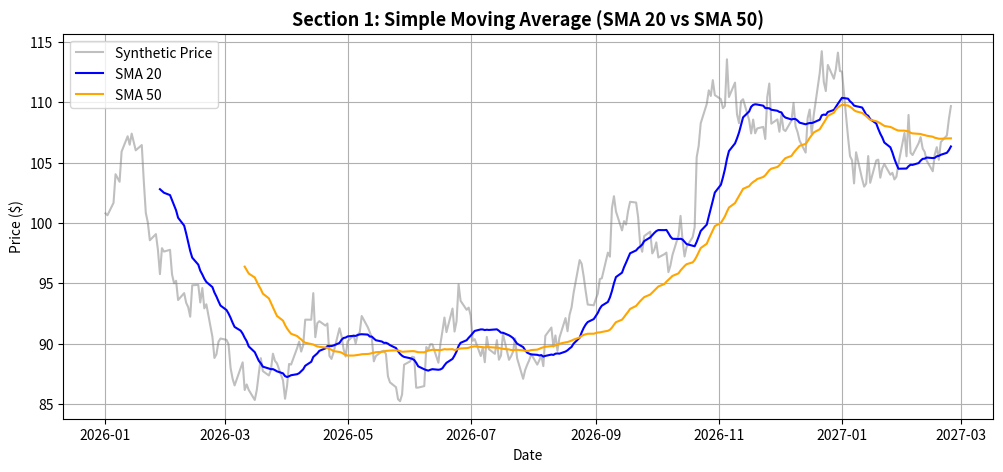
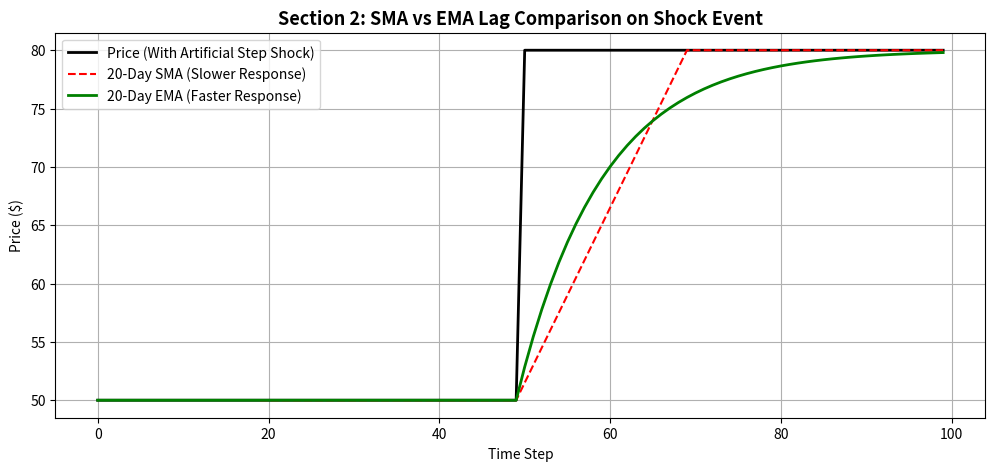
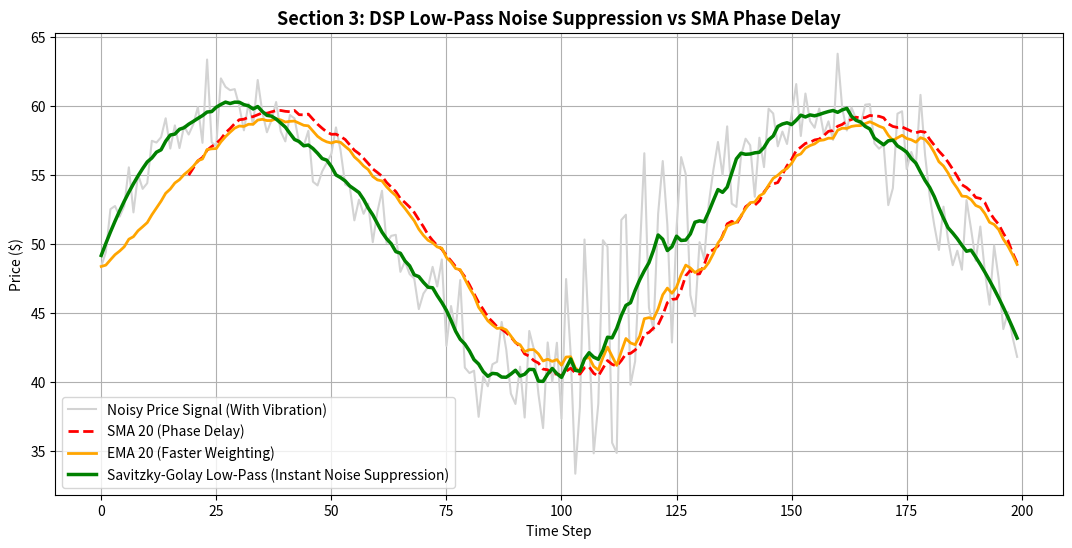
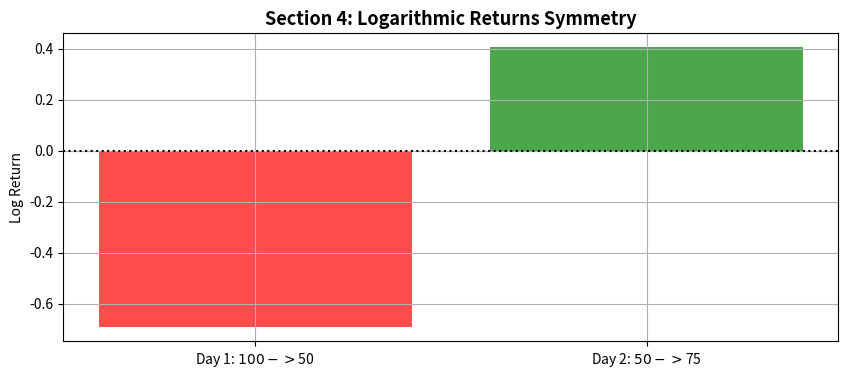

Write the Python code that produced these figures, in order. (Note: this script raises an exception after producing the figures.)
import numpy as np
import pandas as pd
import matplotlib.pyplot as plt

np.random.seed(42)
days = 300
dates = pd.date_range(start="2026-01-01", periods=days, freq="B")

returns = np.random.normal(loc=0.0005, scale=0.015, size=days)
price = 100 * np.cumprod(1 + returns)

df_sma = pd.DataFrame({"Close": price}, index=dates)
df_sma['SMA_20'] = df_sma['Close'].rolling(20).mean()
df_sma['SMA_50'] = df_sma['Close'].rolling(50).mean()

plt.figure(figsize=(12, 5))
plt.plot(df_sma.index, df_sma['Close'], label='Synthetic Price', alpha=0.5, color='gray')
plt.plot(df_sma.index, df_sma['SMA_20'], label='SMA 20', color='blue', linewidth=1.5)
plt.plot(df_sma.index, df_sma['SMA_50'], label='SMA 50', color='orange', linewidth=1.5)
plt.title('Section 1: Simple Moving Average (SMA 20 vs SMA 50)', fontsize=13, fontweight='bold')
plt.xlabel('Date')
plt.ylabel('Price ($)')
plt.legend()
plt.grid(True)
plt.show()

shock_prices = np.ones(100) * 50
shock_prices[50:] = 80

df_ema = pd.DataFrame({"Close": shock_prices})
df_ema['SMA_20'] = df_ema['Close'].rolling(20).mean()
df_ema['EMA_20'] = df_ema['Close'].ewm(span=20, adjust=False).mean()

plt.figure(figsize=(12, 5))
plt.plot(df_ema['Close'], label='Price (With Artificial Step Shock)', color='black', linewidth=2)
plt.plot(df_ema['SMA_20'], label='20-Day SMA (Slower Response)', color='red', linestyle='--')
plt.plot(df_ema['EMA_20'], label='20-Day EMA (Faster Response)', color='green', linewidth=2)
plt.title('Section 2: SMA vs EMA Lag Comparison on Shock Event', fontsize=13, fontweight='bold')
plt.xlabel('Time Step')
plt.ylabel('Price ($)')
plt.legend()
plt.grid(True)
plt.show()

from scipy.signal import savgol_filter

t = np.linspace(0, 10, 200)
clean_signal = np.sin(t) * 10 + 50
vibration_noise = np.random.normal(0, 2, 200)
vibration_noise[100:130] += np.sin(np.arange(30)*1.5) * 8

noisy_price = clean_signal + vibration_noise
df_filter = pd.DataFrame({"Close": noisy_price})
df_filter['SMA_20'] = df_filter['Close'].rolling(20).mean()
df_filter['EMA_20'] = df_filter['Close'].ewm(span=20, adjust=False).mean()
df_filter['LowPass_SavGol'] = savgol_filter(df_filter['Close'], window_length=21, polyorder=2)

plt.figure(figsize=(13, 6))
plt.plot(df_filter['Close'], label='Noisy Price Signal (With Vibration)', color='lightgray', linewidth=1.5)
plt.plot(df_filter['SMA_20'], label='SMA 20 (Phase Delay)', color='red', linestyle='--', linewidth=2)
plt.plot(df_filter['EMA_20'], label='EMA 20 (Faster Weighting)', color='orange', linewidth=2)
plt.plot(df_filter['LowPass_SavGol'], label='Savitzky-Golay Low-Pass (Instant Noise Suppression)', color='green', linewidth=2.5)
plt.title('Section 3: DSP Low-Pass Noise Suppression vs SMA Phase Delay', fontsize=13, fontweight='bold')
plt.xlabel('Time Step')
plt.ylabel('Price ($)')
plt.legend()
plt.grid(True)
plt.show()

prices = np.array([100.0, 50.0, 75.0])
simple_returns = (prices[1:] - prices[:-1]) / prices[:-1]
log_returns = np.log(prices[1:] / prices[:-1])

print(f"Simple Returns: Day 1 = {simple_returns[0]*100:.1f}%, Day 2 = {simple_returns[1]*100:.1f}%")
print(f"Simple Return Average: {simple_returns.mean()*100:.1f}%")
print(f"Log Returns: Day 1 = {log_returns[0]:.4f}, Day 2 = {log_returns[1]:.4f}")
print(f"Log Return Sum: {log_returns.sum():.4f}")

fig, ax = plt.subplots(figsize=(10, 4))
ax.bar(['Day 1: $100->$50', 'Day 2: $50->$75'], log_returns, color=['red', 'green'], alpha=0.7)
ax.axhline(0, color='black', linestyle=':')
ax.set_title('Section 4: Logarithmic Returns Symmetry', fontsize=13, fontweight='bold')
ax.set_ylabel('Log Return')
plt.grid(True)
plt.show()

import statsmodels.api as sm

X_synth = 50 + np.cumsum(np.random.normal(0, 1, 200))
Y_synth = 1.5 * X_synth + 10 + np.random.normal(0, 2, 200)

X_const = sm.add_constant(X_synth)
model = sm.OLS(Y_synth, X_const).fit()
beta = model.params[1]
alpha = model.params[0]
spread = Y_synth - (beta * X_synth + alpha)

fig, (ax1, ax2) = plt.subplots(1, 2, figsize=(14, 5))
ax1.scatter(X_synth, Y_synth, color='blue', alpha=0.6, label='Synthetic Pairs Data')
ax1.plot(X_synth, beta * X_synth + alpha, color='red', linewidth=2, label=f'OLS Fit (Beta={beta:.2f})')
ax1.set_title('OLS Linear Regression Scatter', fontsize=12, fontweight='bold')
ax1.set_xlabel('Asset X Price')
ax1.set_ylabel('Asset Y Price')
ax1.legend()
ax1.grid(True)

ax2.plot(spread, color='purple', label='Extracted Residual Spread (ε)')
ax2.axhline(0, color='black', linestyle='--')
ax2.set_title('Extracted Cointegrated Spread', fontsize=12, fontweight='bold')
ax2.set_xlabel('Time Step')
ax2.set_ylabel('Spread ($)')
ax2.legend()
ax2.grid(True)
plt.tight_layout()
plt.show()

z_score = (spread - np.mean(spread)) / np.std(spread)

plt.figure(figsize=(12, 5))
plt.plot(z_score, color='darkblue', label='Normalized Spread Z-Score')
plt.axhline(2.0, color='red', linestyle='--', label='Short Entry Signal (+2.0 σ)')
plt.axhline(-2.0, color='green', linestyle='--', label='Long Entry Signal (-2.0 σ)')
plt.axhline(0, color='gray', linestyle=':')
plt.title('Section 6: Z-Score Mean-Reversion Signals', fontsize=13, fontweight='bold')
plt.xlabel('Time Step')
plt.ylabel('Z-Score')
plt.legend()
plt.grid(True)
plt.show()

n_sims = 1000
n_days = 252
sim_results = np.zeros((n_sims, n_days))

for i in range(n_sims):
    daily_ret = np.random.normal(loc=0.0004, scale=0.012, size=n_days)
    sim_results[i, :] = 10000 * np.cumprod(1 + daily_ret)

plt.figure(figsize=(12, 5))
plt.plot(sim_results.T[:, :50], alpha=0.3)
plt.title('Section 7: Monte Carlo 50 Simulated Equity Curve Paths', fontsize=13, fontweight='bold')
plt.xlabel('Trading Day')
plt.ylabel('Portfolio Value ($)')
plt.grid(True)
plt.show()
